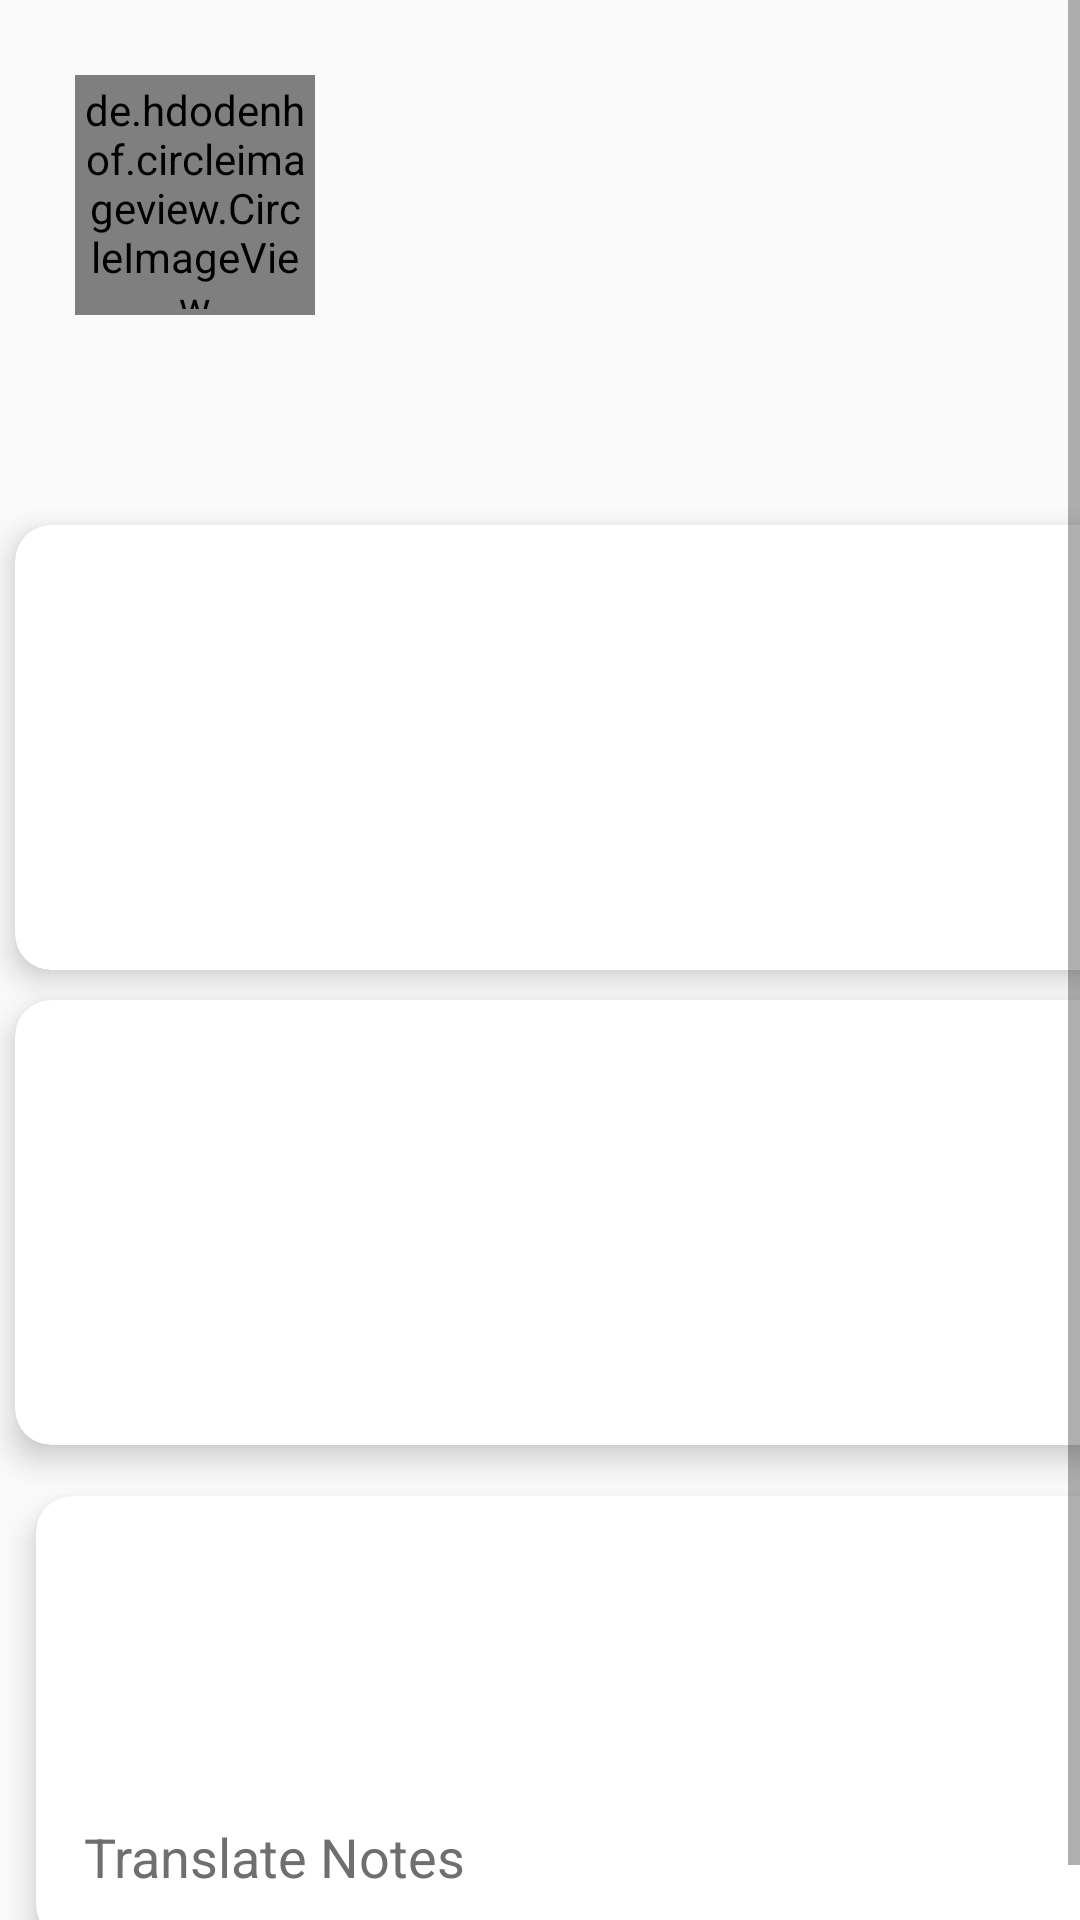

Produce the Android XML layout that renders to this screen, including the resource entries it uses.
<!-- AndroidManifest.xml: application theme AppTheme -->
<!-- res/layout/activity_main.xml -->
<?xml version="1.0" encoding="utf-8"?>
<ScrollView xmlns:android="http://schemas.android.com/apk/res/android"
    xmlns:app="http://schemas.android.com/apk/res-auto"
    xmlns:tools="http://schemas.android.com/tools"
    android:layout_width="match_parent"
    android:layout_height="match_parent"
    tools:context=".MainActivity">

    <RelativeLayout
        android:layout_width="match_parent"
        android:orientation="vertical"
android:id="@+id/referto"
        android:layout_height="match_parent">

    <RelativeLayout
        android:layout_width="match_parent"
        android:layout_height="200dp"
        android:background="@drawable/header"
        >
        <de.hdodenhof.circleimageview.CircleImageView xmlns:app="http://schemas.android.com/apk/res-auto"
            android:id="@+id/dash_profile"
            android:layout_width="80dp"
            android:layout_height="80dp"
            android:layout_gravity="center"
            android:padding="2dp"

            android:layout_margin="25dp"
            android:layout_marginTop="60dp"
            app:civ_border_width="2dp"
            android:background="@drawable/circle"
            />
        <TextView
            android:layout_width="wrap_content"
            android:layout_height="wrap_content"
            android:id="@+id/dash_name"
           android:layout_toEndOf="@+id/dash_profile"
            android:layout_marginTop="35dp"/>
        <TextView
            android:layout_width="wrap_content"
            android:layout_height="wrap_content"
            android:layout_marginLeft="120dp"
            android:id="@+id/dash_id"
            android:layout_below="@+id/dash_name"/>





    </RelativeLayout>


    <GridLayout
        android:layout_width="match_parent"
        android:layout_height="wrap_content"
        android:columnOrderPreserved="false"
        android:alignmentMode="alignMargins"
android:layout_marginTop="170dp"
        android:rowCount="3"

        android:columnCount="2"
        >
<androidx.cardview.widget.CardView
 android:layout_width="wrap_content"
    android:layout_height="wrap_content"
    android:layout_columnWeight="1"
    android:layout_rowWeight="1"
    app:cardElevation="6dp"
    app:cardCornerRadius="12dp"
    android:layout_margin="5dp">

<LinearLayout
    android:layout_width="match_parent"
    android:layout_height="match_parent"
   android:gravity="center"
  android:id="@+id/personal_data"
    android:padding="16dp"

    android:orientation="vertical"
    >
    <ImageView
        android:layout_width="80dp"
        android:layout_height="80dp"
        android:background="@drawable/ic_1306286"


        />
    <TextView
        android:layout_width="wrap_content"
        android:layout_height="wrap_content"
        android:textSize="18sp"
        android:text="personal data"
        android:textColor="#6f6f6f"
        android:layout_marginTop="7dp"
        />
    
    

</LinearLayout>
</androidx.cardview.widget.CardView>
        <androidx.cardview.widget.CardView
            android:layout_width="wrap_content"
            android:layout_height="wrap_content"
            android:layout_columnWeight="1"
            android:layout_rowWeight="1"
            app:cardElevation="6dp"
            app:cardCornerRadius="12dp"
            android:layout_margin="5dp">

            <LinearLayout
                android:layout_width="match_parent"
                android:layout_height="match_parent"
                android:gravity="center"
                android:padding="16dp"
                android:id="@+id/start_chapter"
                android:orientation="vertical"
                >
                <ImageView
                    android:layout_width="80dp"
                    android:layout_height="80dp"
                    android:background="@drawable/ic_chapter"


                    />
                <TextView
                    android:layout_width="wrap_content"
                    android:layout_height="wrap_content"
                    android:textSize="18sp"
                    android:text="Start new Chapter"

                    android:textColor="#6f6f6f"
                    android:layout_marginTop="12dp"
                    />



            </LinearLayout>
        </androidx.cardview.widget.CardView>



        <androidx.cardview.widget.CardView
            android:layout_width="wrap_content"
            android:layout_height="wrap_content"
            android:layout_columnWeight="1"
            android:layout_rowWeight="1"
            app:cardElevation="6dp"
            app:cardCornerRadius="12dp"
            android:layout_margin="5dp">

            <LinearLayout
                android:layout_width="match_parent"
                android:layout_height="match_parent"
                android:gravity="center"
                android:id="@+id/view_notes"
                android:padding="16dp"

                android:orientation="vertical"
                >
                <ImageView
                    android:layout_width="80dp"
                    android:layout_height="80dp"
                    android:background="@drawable/ic_notes"


                    />
                <TextView
                    android:layout_width="wrap_content"
                    android:layout_height="wrap_content"
                    android:textSize="18sp"
                    android:text="View Notes"

                    android:textColor="#6f6f6f"
                    android:layout_marginTop="12dp"
                    />



            </LinearLayout>
        </androidx.cardview.widget.CardView>
        <androidx.cardview.widget.CardView
            android:layout_width="wrap_content"
            android:layout_height="wrap_content"
            android:layout_columnWeight="1"
            android:layout_rowWeight="1"
            app:cardElevation="6dp"
            app:cardCornerRadius="12dp"
            android:layout_margin="5dp">

            <LinearLayout
                android:layout_width="match_parent"
                android:layout_height="match_parent"
                android:gravity="center"
                android:padding="16dp"
                android:id="@+id/study_result"
                android:orientation="vertical"
                >
                <ImageView
                    android:layout_width="80dp"
                    android:layout_height="80dp"
                    android:background="@drawable/ic_result"


                    />
                <TextView
                    android:layout_width="wrap_content"
                    android:layout_height="wrap_content"
                    android:textSize="18sp"
                    android:text="Study result"
                    android:textColor="#6f6f6f"
                    android:layout_marginTop="12dp"
                    />



            </LinearLayout>
        </androidx.cardview.widget.CardView>
        <androidx.cardview.widget.CardView
            android:layout_width="wrap_content"
            android:layout_height="wrap_content"
            android:layout_columnWeight="1"
            android:layout_rowWeight="1"
            app:cardElevation="6dp"
            app:cardCornerRadius="12dp"
            android:layout_margin="12dp">

            <LinearLayout
                android:layout_width="match_parent"
                android:layout_height="match_parent"
                android:gravity="center"
                android:id="@+id/translate_notes"
                android:padding="16dp"

                android:orientation="vertical"
                >
                <ImageView
                    android:layout_width="80dp"
                    android:layout_height="80dp"
                    android:background="@drawable/ic_translate"


                    />
                <TextView
                    android:layout_width="match_parent"
                    android:layout_height="match_parent"
                    android:textSize="18sp"
                    android:text="Translate Notes"
                    android:textColor="#6f6f6f"
                    android:layout_marginTop="12dp"
                    />



            </LinearLayout>
        </androidx.cardview.widget.CardView>
        <androidx.cardview.widget.CardView
            android:layout_width="wrap_content"
            android:layout_height="wrap_content"
            android:layout_columnWeight="1"
            android:layout_rowWeight="1"
            app:cardElevation="6dp"
            app:cardCornerRadius="12dp"
            android:layout_margin="5dp">

            <LinearLayout
                android:layout_width="match_parent"
                android:layout_height="match_parent"
                android:gravity="center"
                android:padding="16dp"
                android:id="@+id/test"
                android:orientation="vertical"
                >
                <ImageView
                    android:layout_width="80dp"
                    android:layout_height="80dp"
                    android:background="@drawable/ic_test"


                    />
                <TextView
                    android:layout_width="wrap_content"
                    android:layout_height="wrap_content"
                    android:textSize="18sp"
                    android:text="Test your \nKnowledge"
                    android:textColor="#6f6f6f"
                    android:layout_marginTop="12dp"
                    />



            </LinearLayout>
        </androidx.cardview.widget.CardView>

    </GridLayout>



    </RelativeLayout>



</ScrollView>
<!-- resources referenced by this layout -->
<resources>
  <!-- drawable circle (drawable) -->
  <?xml version="1.0" encoding="utf-8"?>
  <shape xmlns:android="http://schemas.android.com/apk/res/android"
      android:shape="oval">
  
      <solid android:color="#AAFFFFFF"/>
  
  
  
  </shape>
  <!-- drawable ic_1306286: vector/xml drawable (drawable, 6265 chars, omitted) -->
  <!-- drawable ic_chapter: vector/xml drawable (drawable, 3298 chars, omitted) -->
  <!-- drawable ic_notes: vector/xml drawable (drawable, 2686 chars, omitted) -->
  <!-- drawable ic_result: vector/xml drawable (drawable, 2137 chars, omitted) -->
  <!-- drawable ic_test: vector/xml drawable (drawable, 7119 chars, omitted) -->
  <!-- drawable ic_translate (drawable) -->
  <vector xmlns:android="http://schemas.android.com/apk/res/android"
      android:width="512dp"
      android:height="512dp"
      android:viewportWidth="512"
      android:viewportHeight="512">
    <path
        android:pathData="M256,256m-256,0a256,256 0,1 1,512 0a256,256 0,1 1,-512 0"
        android:fillColor="#FFC61B"/>
    <path
        android:pathData="M507.844,302.139L383.871,178.166l-47.38,35.049L242.5,119.224L124.997,330.55L302.266,507.82C406.6,488.774 488.85,406.49 507.844,302.139z"
        android:fillColor="#EAA22F"/>
    <path
        android:pathData="M217.286,173.106h152.798c11.783,0 21.337,9.552 21.337,21.337v176.999c0,11.783 -9.552,21.337 -21.337,21.337H269.5L217.286,173.106z"
        android:fillColor="#E6E6E6"/>
    <path
        android:pathData="M313.99,338.894l-44.49,53.882l-20.253,-62.226z"
        android:fillColor="#4254B7"/>
    <path
        android:pathData="M352.006,248.344h22.392v-11.416h-50.431v-14.331h-17.18v14.331h-27.71v11.416h59.77c-1.767,6.554 -7.352,24.078 -18.482,32.828c0,0 -9.421,-10.166 -13.577,-19.034h-12.073c0,0 6.53,18.011 17.337,28.541l-13.855,14.408l6.373,11.638c0,0 11.083,-9.975 16.072,-17.18c0,0 25.216,26.324 32.142,32.142l7.482,-9.144c0,0 -25.05,-23.093 -30.758,-33.806C329.507,288.74 349.467,269.29 352.006,248.344z"
        android:fillColor="#627D88"/>
    <path
        android:pathData="M313.99,338.894H141.917c-11.783,0 -21.337,-9.552 -21.337,-21.337V140.56c0,-11.783 9.552,-21.337 21.337,-21.337h100.585L313.99,338.894z"
        android:fillColor="#4F8FF5"/>
    <path
        android:pathData="M197.644,223.149v14.989h23.442c-3.324,10.73 -13.326,18.525 -25.148,18.525c-14.538,0 -26.324,-11.786 -26.324,-26.324c0,-14.538 11.785,-26.324 26.322,-26.324c6.794,0 12.967,2.596 17.637,6.821l11,-11.776c-7.546,-6.913 -17.598,-11.133 -28.638,-11.133c-23.423,0 -42.41,18.987 -42.41,42.41c0,23.423 18.987,42.41 42.41,42.41s42.41,-18.987 42.41,-42.41c0,-2.453 -0.226,-4.851 -0.629,-7.19h-40.072V223.149z"
        android:fillColor="#EEEEEE"/>
  </vector>
  <style name="AppTheme" parent="Theme.AppCompat.Light.NoActionBar">
          
          <item name="colorPrimary">@color/colorPrimary</item>
          <item name="colorPrimaryDark">@color/colorPrimaryDark</item>
          <item name="colorAccent">@color/colorAccent</item>
      </style>
  <color name="colorPrimary">#008577</color>
  <color name="colorPrimaryDark">#0000cd</color>
  <color name="colorAccent">#D81B60</color>
</resources>
